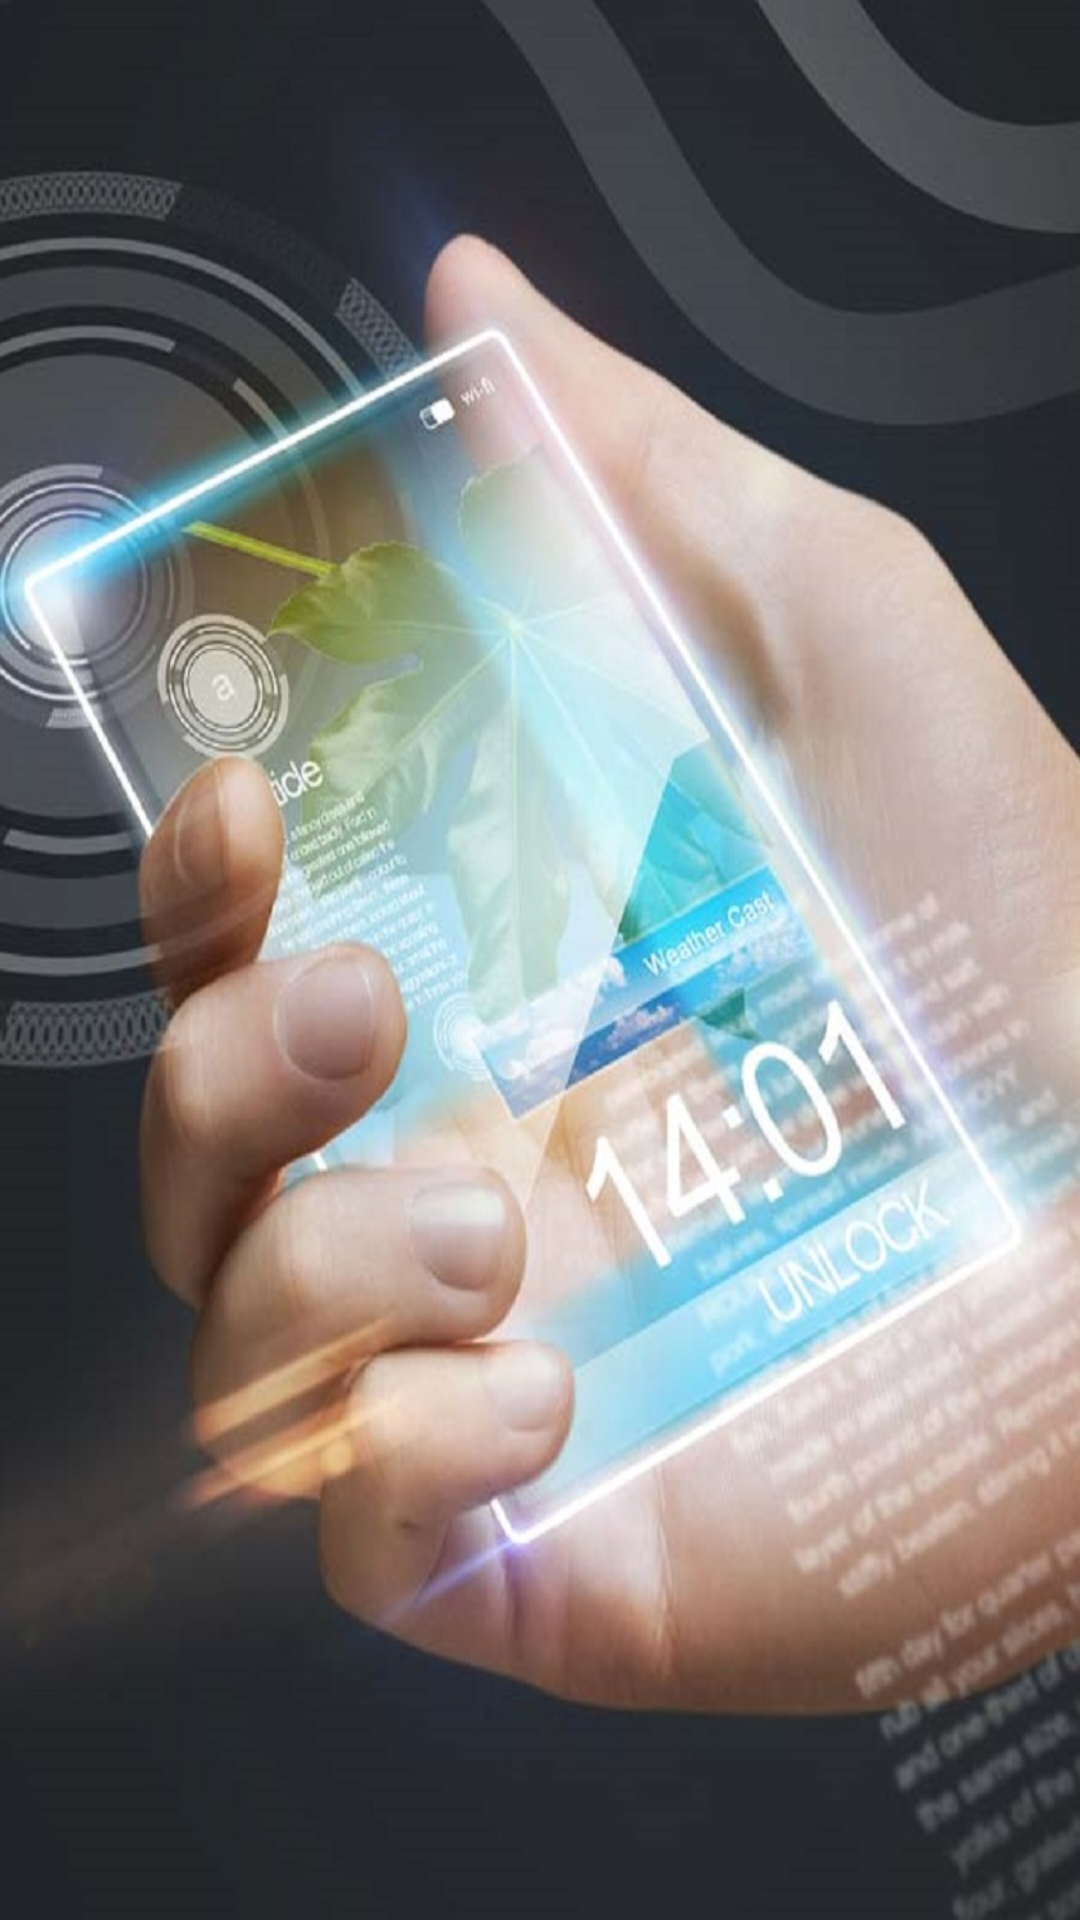

Reconstruct the res/layout file that produces this screen, plus the resources it refers to.
<!-- AndroidManifest.xml: application theme AppTheme -->
<!-- res/layout/activity_main.xml -->
<RelativeLayout xmlns:android="http://schemas.android.com/apk/res/android"
    xmlns:tools="http://schemas.android.com/tools"
    android:layout_width="fill_parent"
    android:layout_height="fill_parent"
    tools:context="com.androidexample.uploadtoserver.MainActivity" >

    <ImageView
        android:id="@+id/imageView1"
        android:layout_width="fill_parent"
        android:layout_height="fill_parent"       
        android:layout_gravity="center"
        android:scaleType="fitXY"
        android:src="@drawable/spalshscreen" />

</RelativeLayout>
<!-- resources referenced by this layout -->
<resources>
  <!-- drawable spalshscreen: jpg bitmap (drawable-hdpi, 169191 bytes) -->
</resources>
